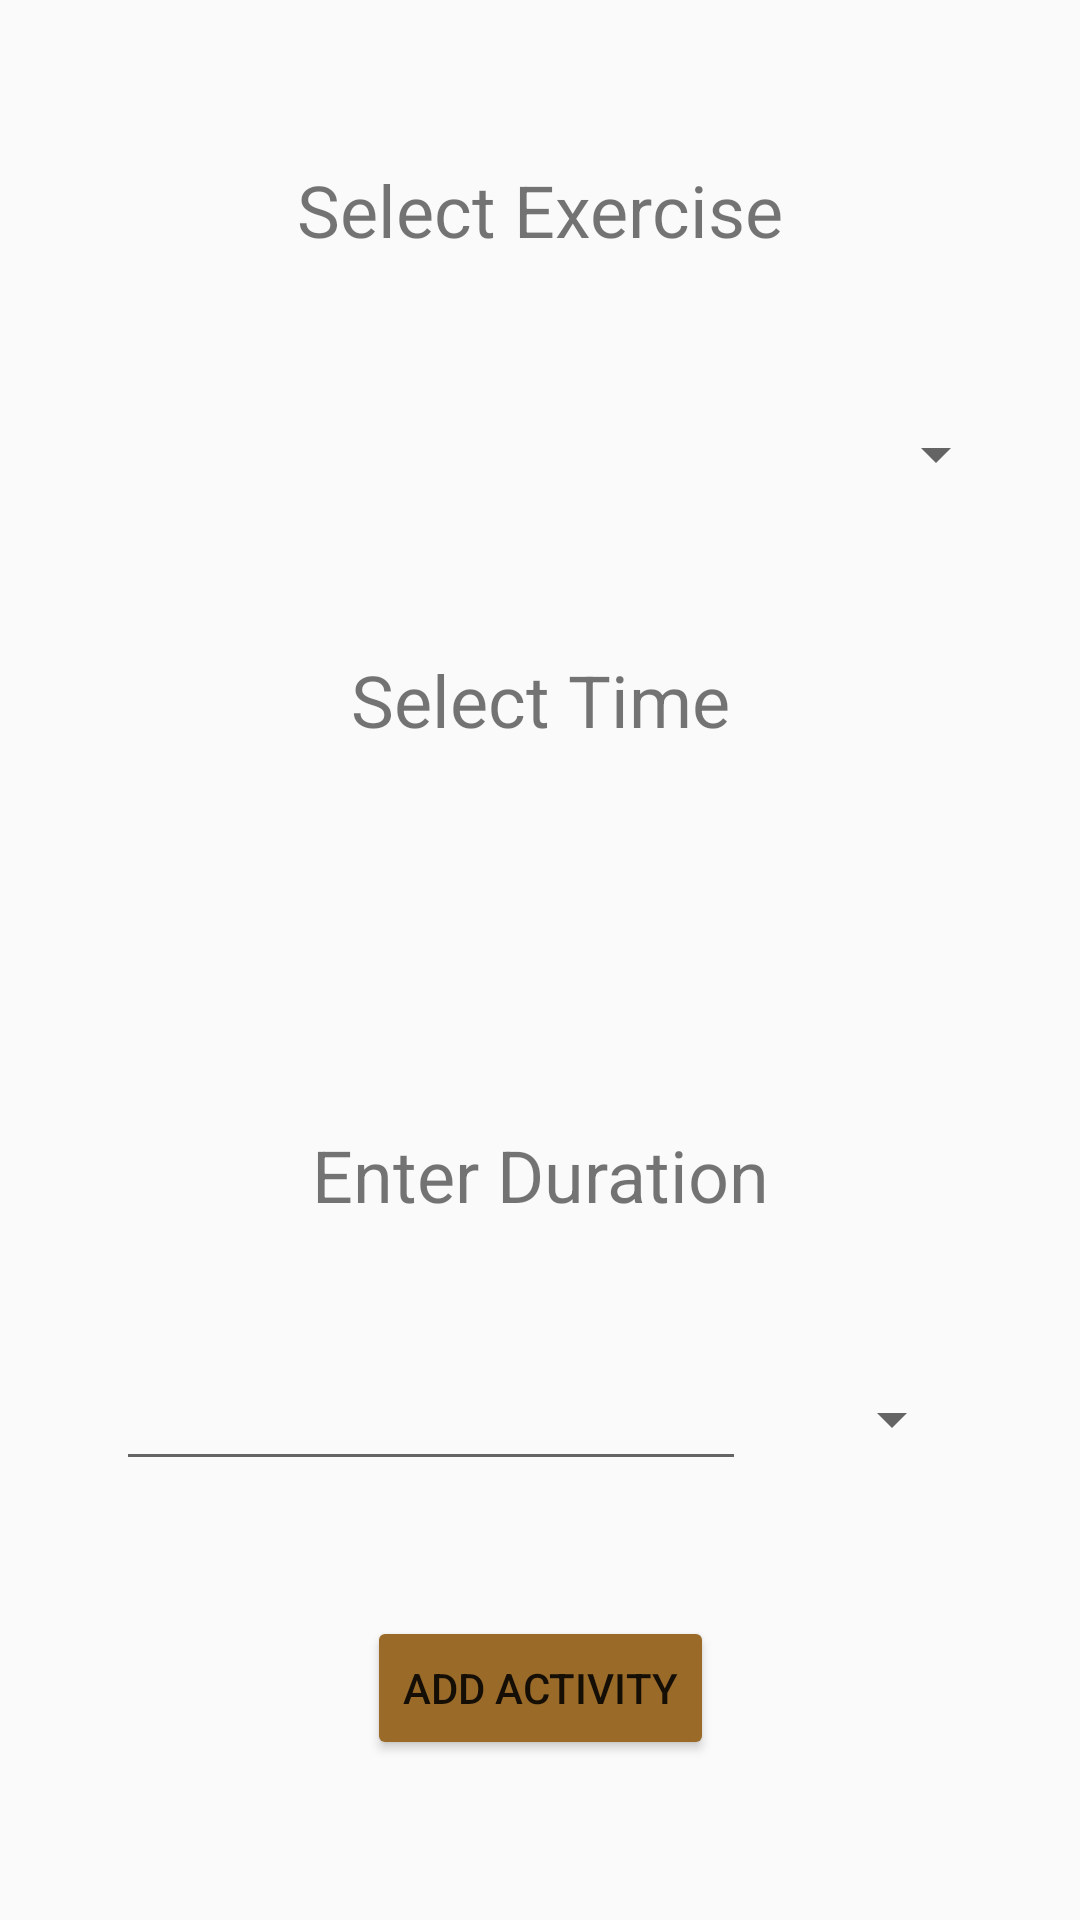

This screen was rendered from an Android layout file. Write that file and the resources it references.
<!-- AndroidManifest.xml: application theme AppTheme -->
<!-- res/layout/activity_add_activity.xml -->
<?xml version="1.0" encoding="utf-8"?>
<androidx.constraintlayout.widget.ConstraintLayout xmlns:android="http://schemas.android.com/apk/res/android"
    xmlns:app="http://schemas.android.com/apk/res-auto"
    xmlns:tools="http://schemas.android.com/tools"
    android:layout_width="match_parent"
    android:layout_height="match_parent"
    tools:context=".AddActivityActivity">

    <TextView
        android:id="@+id/activityExerciseHeader"
        android:layout_width="wrap_content"
        android:layout_height="wrap_content"
        android:text="@string/select_exercise"
        android:textSize="24sp"
        app:layout_constraintBottom_toTopOf="@+id/activityExercise"
        app:layout_constraintEnd_toEndOf="parent"
        app:layout_constraintHorizontal_bias="0.5"
        app:layout_constraintStart_toStartOf="parent"
        app:layout_constraintTop_toTopOf="parent" />

    <Spinner
        android:id="@+id/activityExercise"
        android:layout_width="fill_parent"
        android:layout_height="wrap_content"
        android:layout_marginStart="24dp"
        android:layout_marginEnd="24dp"
        app:layout_constraintBottom_toTopOf="@+id/activityDateTimeHeader"
        app:layout_constraintEnd_toEndOf="parent"
        app:layout_constraintHorizontal_bias="0.5"
        app:layout_constraintStart_toStartOf="parent"
        app:layout_constraintTop_toBottomOf="@+id/activityExerciseHeader" />

    <TextView
        android:id="@+id/activityDateTimeHeader"
        android:layout_width="wrap_content"
        android:layout_height="wrap_content"
        android:text="@string/select_time"
        android:textSize="24sp"
        app:layout_constraintBottom_toTopOf="@+id/activityTime"
        app:layout_constraintEnd_toEndOf="parent"
        app:layout_constraintHorizontal_bias="0.5"
        app:layout_constraintStart_toStartOf="parent"
        app:layout_constraintTop_toBottomOf="@+id/activityExercise" />

    <TextView
        android:id="@+id/activityDate"
        android:layout_width="wrap_content"
        android:layout_height="wrap_content"
        android:layout_marginStart="24dp"
        android:layout_marginEnd="5dp"
        android:ems="10"
        android:onClick="pickDate"
        app:layout_constraintBottom_toTopOf="@+id/activityDurationHeader"
        app:layout_constraintEnd_toStartOf="@+id/activityTime"
        app:layout_constraintHorizontal_bias="0.25"
        app:layout_constraintStart_toStartOf="parent"
        app:layout_constraintTop_toBottomOf="@+id/activityDateTimeHeader" />

    <TextView
        android:id="@+id/activityTime"
        android:layout_width="wrap_content"
        android:layout_height="wrap_content"
        android:layout_marginStart="24dp"
        android:layout_marginEnd="5dp"
        android:ems="10"
        android:onClick="pickTime"
        app:layout_constraintBottom_toTopOf="@+id/activityDurationHeader"
        app:layout_constraintEnd_toEndOf="parent"
        app:layout_constraintHorizontal_bias="0.75"
        app:layout_constraintStart_toEndOf="@+id/activityDate"
        app:layout_constraintTop_toBottomOf="@+id/activityDateTimeHeader" />

    <TextView
        android:id="@+id/activityDurationHeader"
        android:layout_width="wrap_content"
        android:layout_height="wrap_content"
        android:text="@string/enter_duration"
        android:textSize="24sp"
        app:layout_constraintBottom_toTopOf="@+id/activityDurationUnits"
        app:layout_constraintEnd_toEndOf="parent"
        app:layout_constraintHorizontal_bias="0.5"
        app:layout_constraintStart_toStartOf="parent"
        app:layout_constraintTop_toBottomOf="@+id/activityDate" />

    <EditText
        android:id="@+id/activityDurationInput"
        android:layout_width="wrap_content"
        android:layout_height="wrap_content"
        android:layout_marginStart="24dp"
        android:layout_marginEnd="5dp"
        android:ems="10"
        android:inputType="numberDecimal"
        android:textCursorDrawable="@null"
        app:layout_constraintBottom_toTopOf="@+id/submitActivity"
        app:layout_constraintEnd_toStartOf="@+id/activityDurationUnits"
        app:layout_constraintHorizontal_bias="0.25"
        app:layout_constraintStart_toStartOf="parent"
        app:layout_constraintTop_toBottomOf="@+id/activityDurationHeader" />

    <Spinner
        android:id="@+id/activityDurationUnits"
        android:layout_width="wrap_content"
        android:layout_height="wrap_content"
        android:textSize="10sp"
        android:layout_marginStart="5dp"
        android:layout_marginEnd="24dp"
        app:layout_constraintBottom_toTopOf="@+id/submitActivity"
        app:layout_constraintEnd_toEndOf="parent"
        app:layout_constraintHorizontal_bias="0.75"
        app:layout_constraintStart_toEndOf="@+id/activityDurationInput"
        app:layout_constraintTop_toBottomOf="@+id/activityDurationHeader" />

    <Button
        android:id="@+id/submitActivity"
        android:layout_width="wrap_content"
        android:layout_height="wrap_content"
        android:layout_marginStart="24dp"
        android:layout_marginEnd="24dp"
        android:onClick="addActivity"
        android:text="@string/add_activity"
        android:backgroundTint="@color/colorPrimaryDark"
        app:layout_constraintBottom_toBottomOf="parent"
        app:layout_constraintEnd_toEndOf="parent"
        app:layout_constraintHorizontal_bias="0.5"
        app:layout_constraintStart_toStartOf="parent"
        app:layout_constraintTop_toBottomOf="@+id/activityDurationUnits" />

</androidx.constraintlayout.widget.ConstraintLayout>
<!-- resources referenced by this layout -->
<resources>
  <color name="colorPrimaryDark">#9A6A29</color>
  <string name="add_activity">Add Activity</string>
  <string name="enter_duration">Enter Duration</string>
  <string name="select_exercise">Select Exercise</string>
  <string name="select_time">Select Time</string>
  <style name="AppTheme" parent="Theme.AppCompat.Light.DarkActionBar">
          
          <item name="colorPrimary">@color/colorPrimary</item>
          <item name="colorPrimaryDark">@color/colorPrimaryDark</item>
          <item name="colorAccent">@color/colorAccent</item>
      </style>
  <color name="colorPrimary">#9A6A29</color>
  <color name="colorAccent">#FDB040</color>
</resources>
